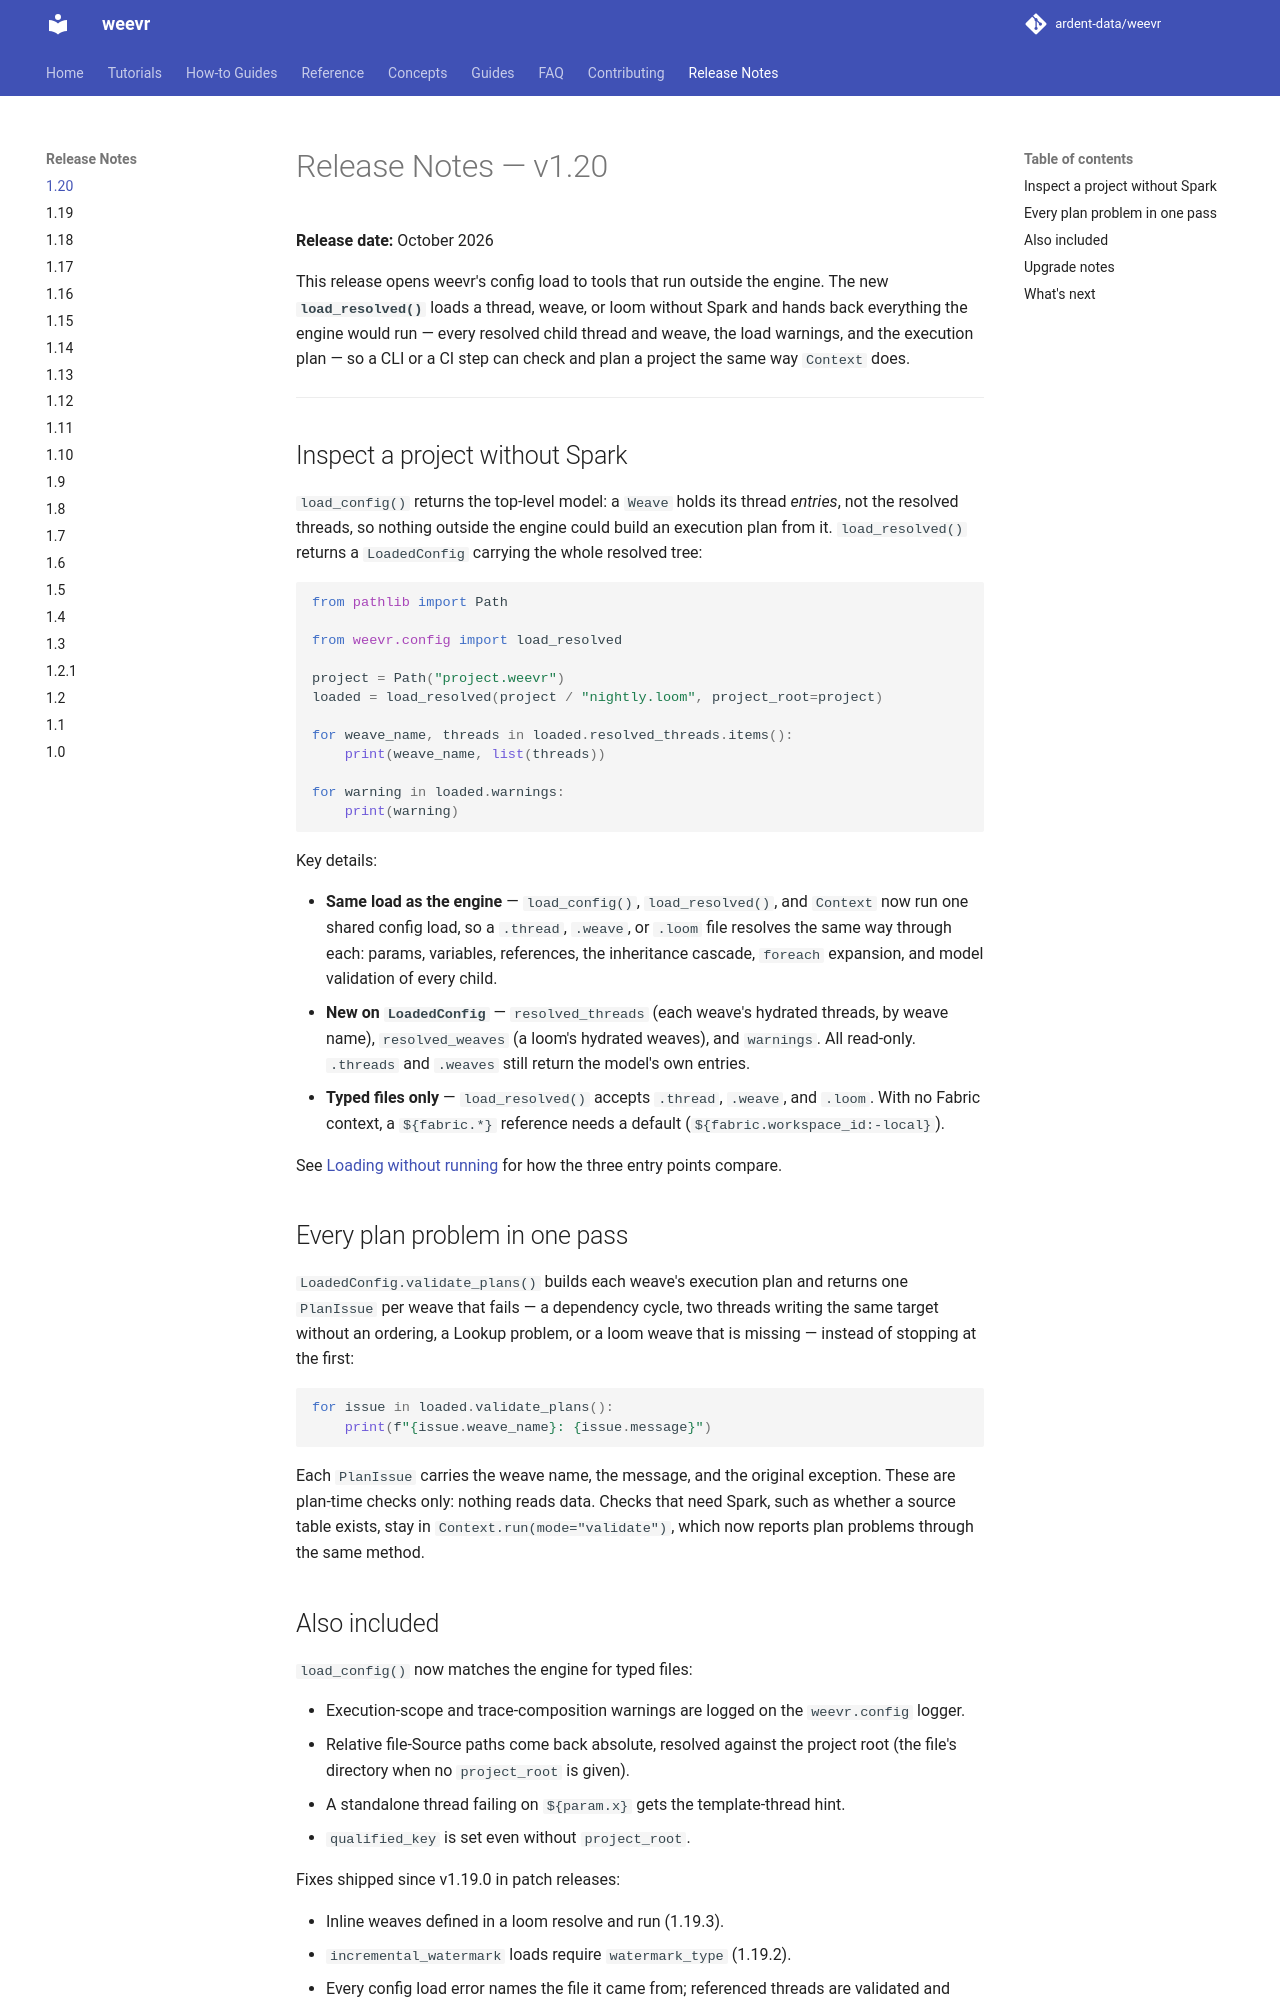

repository: ardent-data/weevr · page: 1.20/release-notes/1.20/index.html · generator: mkdocs

# Release Notes — v1.20

**Release date:** October 2026

This release opens weevr's config load to tools that run outside the
engine. The new **`load_resolved()`** loads a thread, weave, or loom
without Spark and hands back everything the engine would run — every
resolved child thread and weave, the load warnings, and the execution
plan — so a CLI or a CI step can check and plan a project the same way
`Context` does.

---

## Inspect a project without Spark

`load_config()` returns the top-level model: a `Weave` holds its thread
*entries*, not the resolved threads, so nothing outside the engine could
build an execution plan from it. `load_resolved()` returns a
`LoadedConfig` carrying the whole resolved tree:

```python
from pathlib import Path

from weevr.config import load_resolved

project = Path("project.weevr")
loaded = load_resolved(project / "nightly.loom", project_root=project)

for weave_name, threads in loaded.resolved_threads.items():
    print(weave_name, list(threads))

for warning in loaded.warnings:
    print(warning)
```

Key details:

+ **Same load as the engine** — `load_config()`, `load_resolved()`, and
  `Context` now run one shared config load, so a `.thread`, `.weave`, or
  `.loom` file resolves the same way through each: params, variables,
  references, the inheritance cascade, `foreach` expansion, and model
  validation of every child.
+ **New on `LoadedConfig`** — `resolved_threads` (each weave's hydrated
  threads, by weave name), `resolved_weaves` (a loom's hydrated weaves),
  and `warnings`. All read-only. `.threads` and `.weaves` still return the
  model's own entries.
+ **Typed files only** — `load_resolved()` accepts `.thread`, `.weave`,
  and `.loom`. With no Fabric context, a `${fabric.*}` reference needs a
  default (`${fabric.workspace_id:-local}`).

See [Loading without running](../guides/config-resolution.md#loading-without-running)
for how the three entry points compare.

## Every plan problem in one pass

`LoadedConfig.validate_plans()` builds each weave's execution plan and
returns one `PlanIssue` per weave that fails — a dependency cycle, two
threads writing the same target without an ordering, a Lookup problem,
or a loom weave that is missing — instead of stopping at the first:

```python
for issue in loaded.validate_plans():
    print(f"{issue.weave_name}: {issue.message}")
```

Each `PlanIssue` carries the weave name, the message, and the original
exception. These are plan-time checks only: nothing reads data. Checks
that need Spark, such as whether a source table exists, stay in
`Context.run(mode="validate")`, which now reports plan problems through
the same method.
